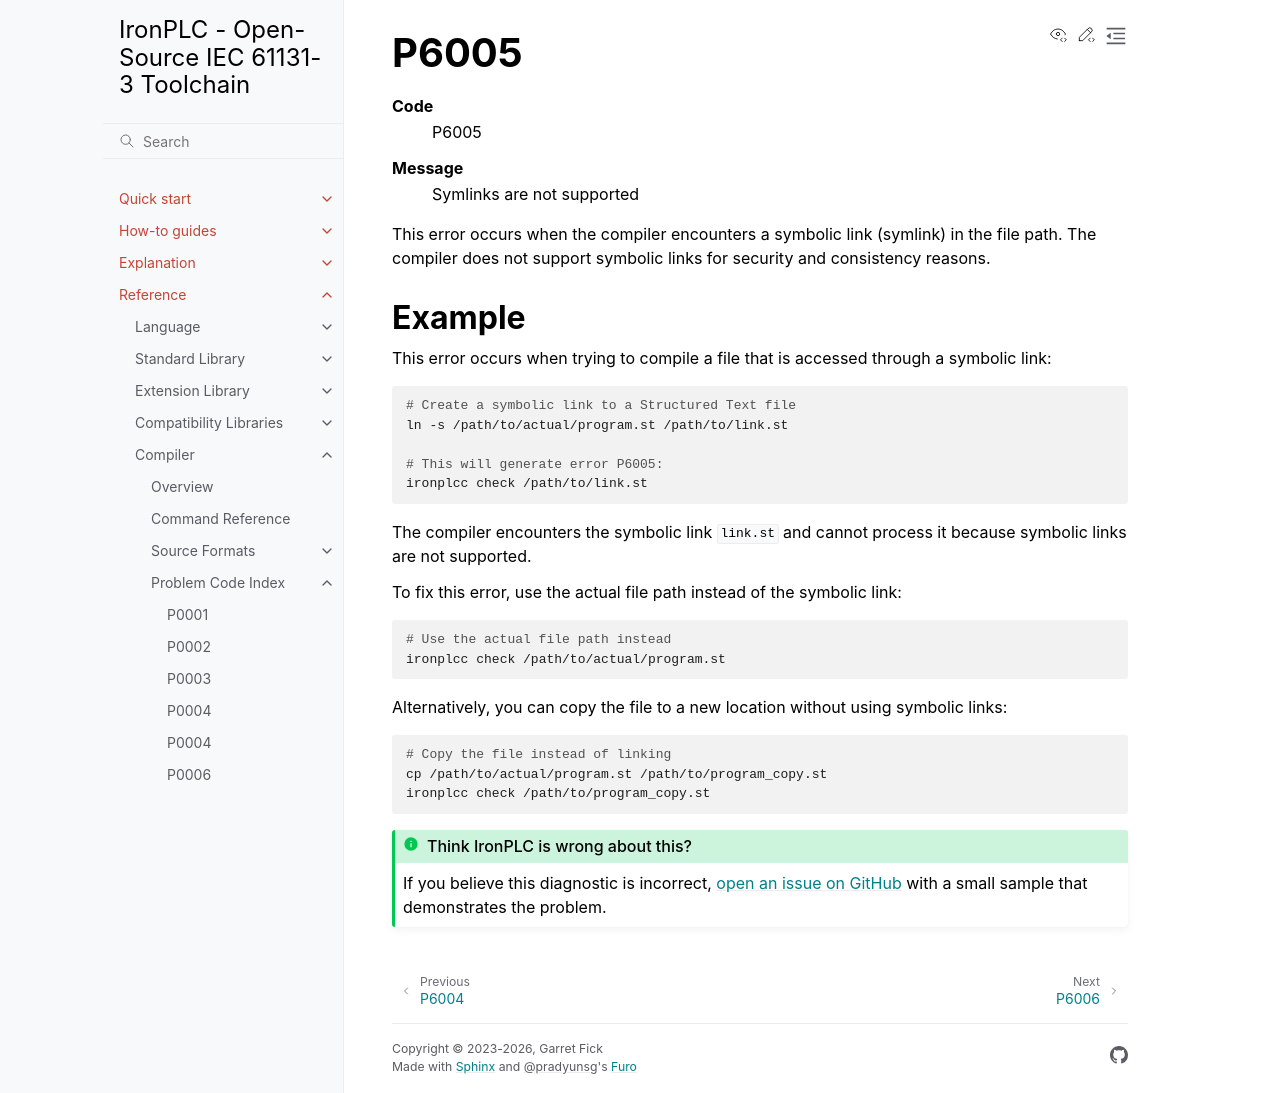

repository: ironplc/ironplc · page: reference/compiler/problems/P6005.html · generator: sphinx

=====
P6005
=====

.. problem-summary:: P6005

This error occurs when the compiler encounters a symbolic link (symlink) in the file path. The compiler does not support symbolic links for security and consistency reasons.

Example
-------

This error occurs when trying to compile a file that is accessed through a symbolic link:

.. code-block:: bash

   # Create a symbolic link to a Structured Text file
   ln -s /path/to/actual/program.st /path/to/link.st
   
   # This will generate error P6005:
   ironplcc check /path/to/link.st

The compiler encounters the symbolic link ``link.st`` and cannot process it because symbolic links are not supported.

To fix this error, use the actual file path instead of the symbolic link:

.. code-block:: bash

   # Use the actual file path instead
   ironplcc check /path/to/actual/program.st

Alternatively, you can copy the file to a new location without using symbolic links:

.. code-block:: bash

   # Copy the file instead of linking
   cp /path/to/actual/program.st /path/to/program_copy.st
   ironplcc check /path/to/program_copy.st
